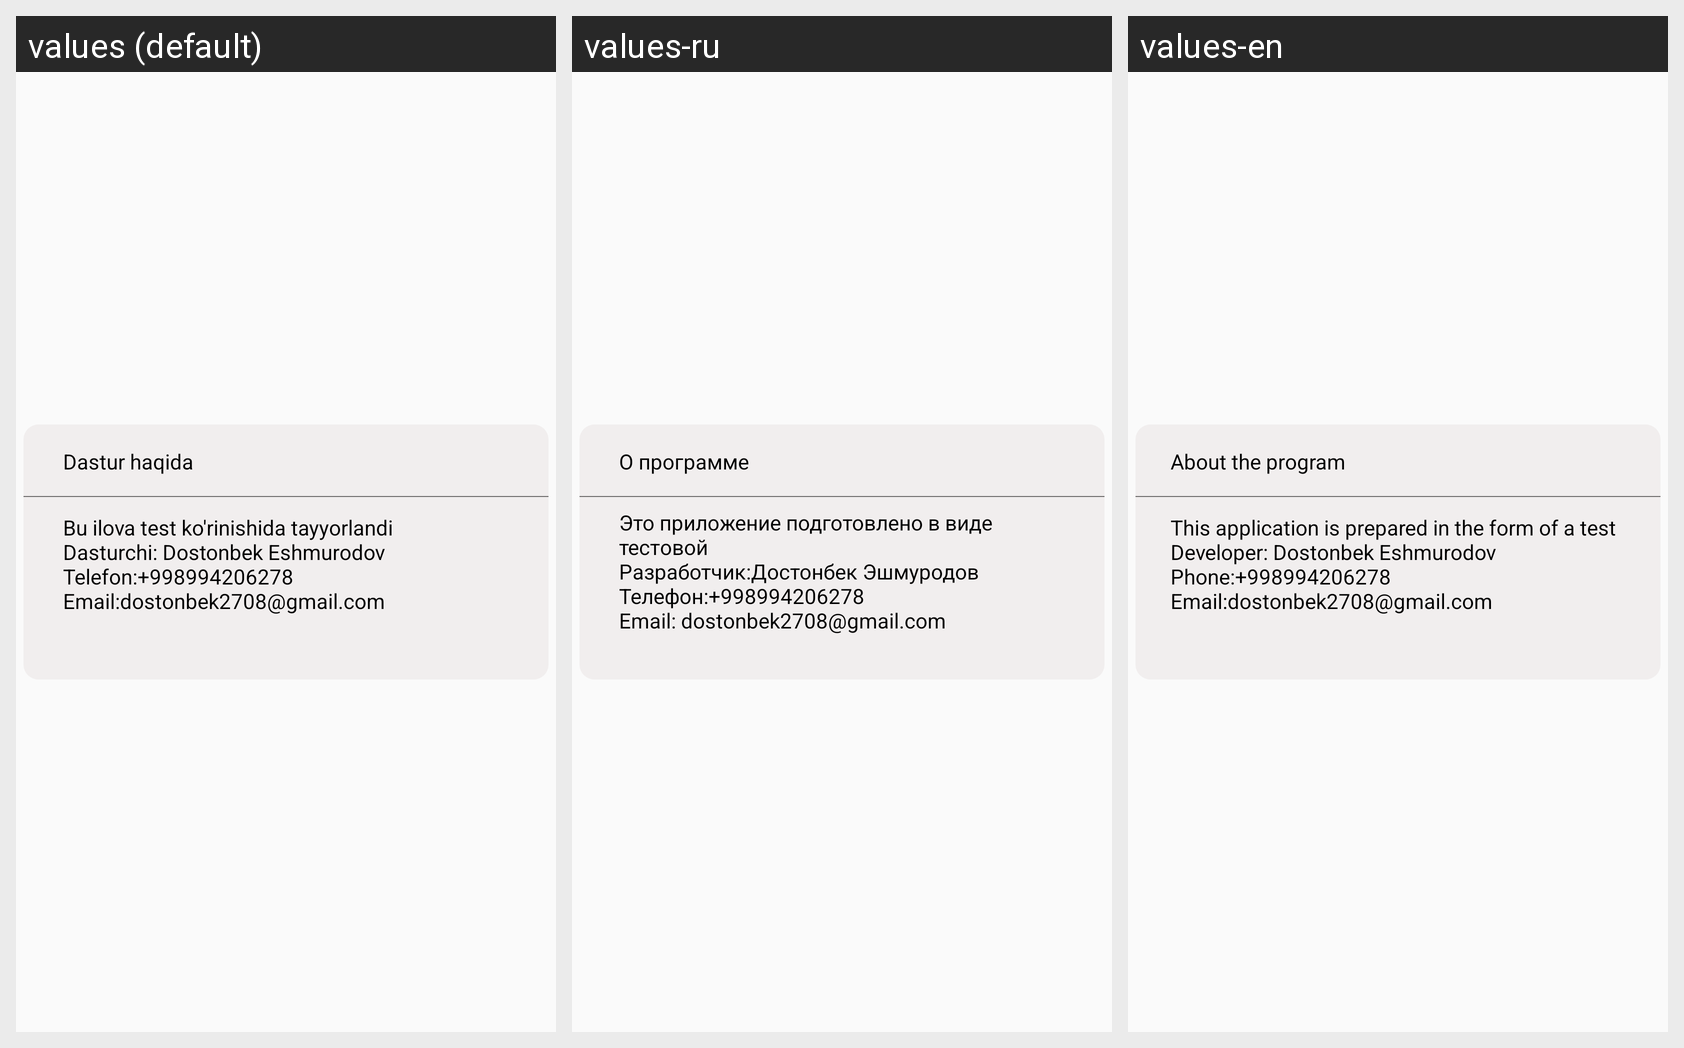

Strings drawn on this Android screen and how each of the app's shown locales translates them:
Android screen res/layout/dialog_info.xml rendered under 3 locales, left to right: values (default), values-ru, values-en. Device: Nexus 5 (rendered at 1080×1920; each locale shown at half size, 540×960, under a caption strip naming it); theme AppTheme.
Strings drawn on this screen, with the default value and each locale's value (text and hints the layout hard-codes, and strings that could not be matched under every locale, appear in the picture but are not listed):

dastur_haqida
  values: Dastur haqida
  values-ru: О программе
  values-en: About the program

info
  values: Bu ilova test ko'rinishida tayyorlandi
      Dasturchi: Dostonbek Eshmurodov
      Telefon:+998994206278
      Email:dostonbek2708@gmail.com
  values-ru: Это приложение подготовлено в виде тестовой
      Разработчик:Достонбек Эшмуродов
      Телефон:+998994206278
      Email: dostonbek2708@gmail.com
  values-en: This application is prepared in the form of a test
      Developer: Dostonbek Eshmurodov
      Phone:+998994206278
      Email:dostonbek2708@gmail.com
